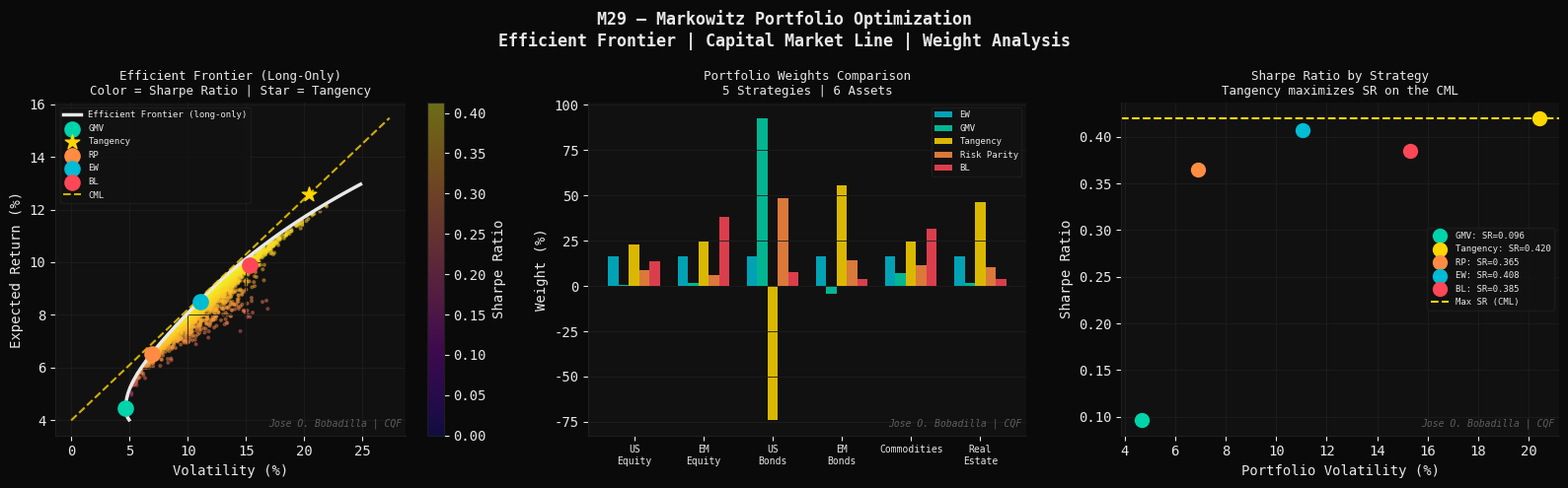
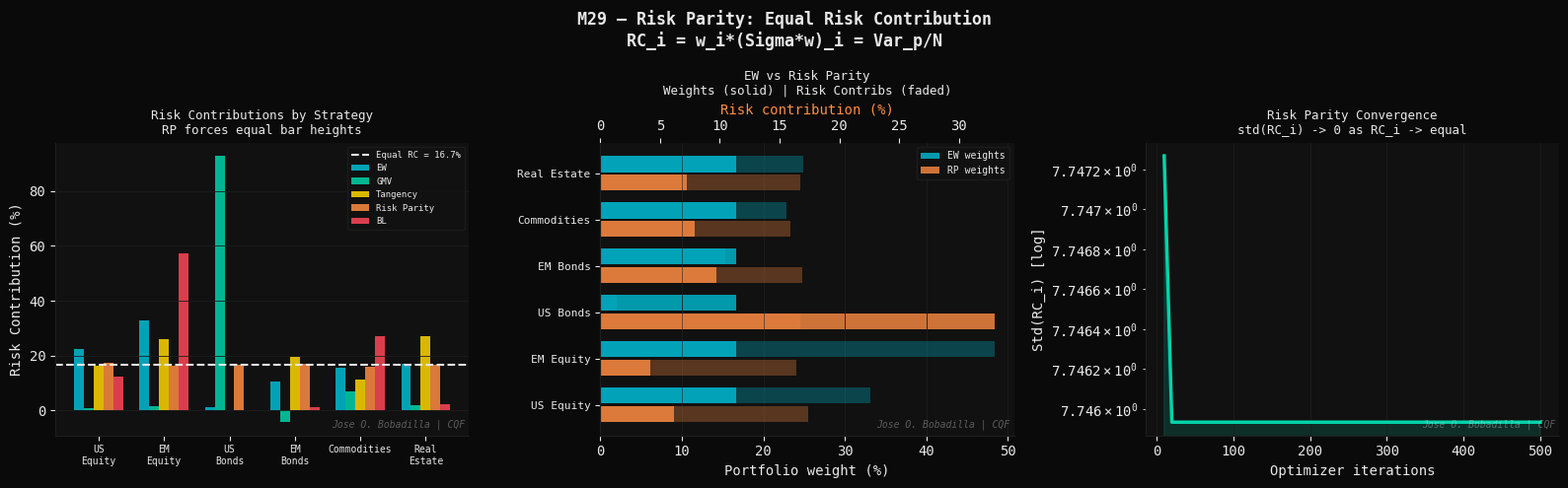
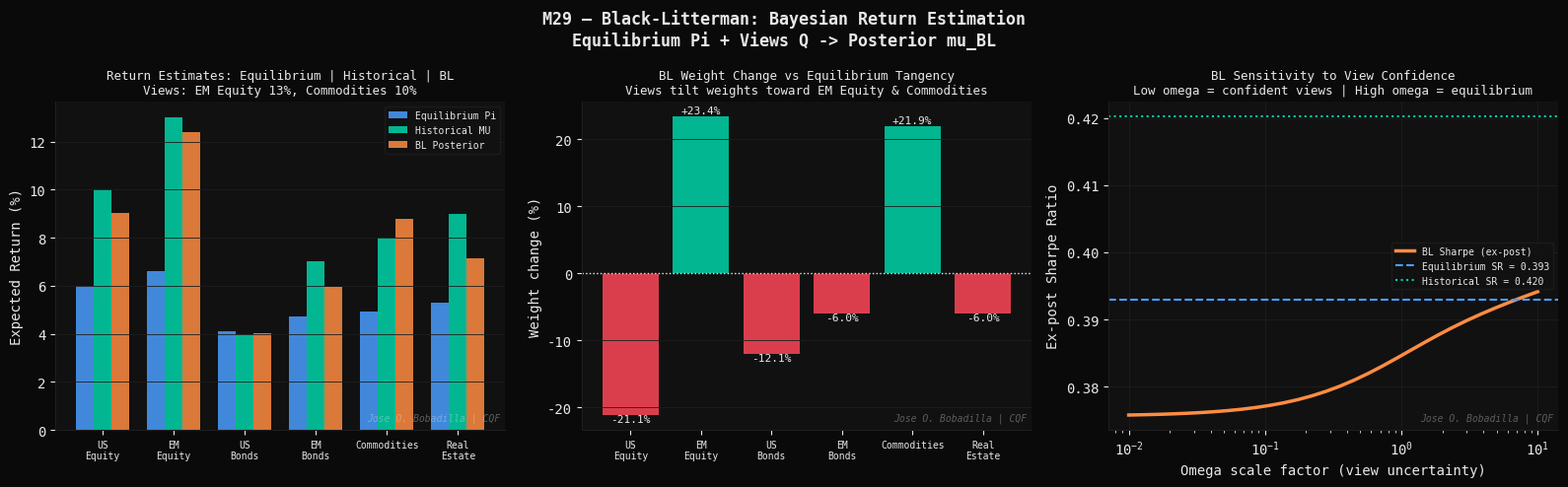

Here is the Python script that generated these plots, in order:
#!/usr/bin/env python3
"""
M29 — Portfolio Optimization: Markowitz and Beyond
====================================================
Module 29 | CQF Concepts Explained
Group 6   | Portfolio Construction

Theory
------
Mean-Variance Optimization (Markowitz, 1952)
---------------------------------------------
Given N assets with expected returns mu (Nx1) and covariance Sigma (NxN):

    min_{w}  (1/2) * w' * Sigma * w
    s.t.     w' * mu  = mu_target
             w' * 1   = 1
             (w >= 0  if long-only)

Lagrangian solution (unconstrained):
    w* = lambda * Sigma^{-1} * mu + gamma * Sigma^{-1} * 1

The efficient frontier is a parabola in (sigma, mu) space.
Every efficient portfolio is a linear combination of two
"fund separation" portfolios:
    (1) Global Minimum Variance: w_GMV = Sigma^{-1}*1 / (1'*Sigma^{-1}*1)
    (2) Maximum Sharpe Ratio (tangency portfolio): w_T = Sigma^{-1}*(mu-rf)

Sharpe Ratio: SR = (mu_p - rf) / sigma_p

Capital Market Line (CML)
--------------------------
Combining the tangency portfolio w_T with the risk-free asset:
    E[R_p] = rf + SR_T * sigma_p

All mean-variance investors hold w_T (mutual fund theorem).

Black-Litterman (1992)
-----------------------
Addresses Markowitz instability (extreme weights, sensitivity to mu).
Two inputs:
    Pi  = tau * Sigma * w_mkt   (implied equilibrium returns)
    Q   = investor views (K x 1 vector)
    P   = pick matrix (K x N), linking views to assets
    Omega = view uncertainty covariance (K x K, diagonal)

Posterior mean:
    mu_BL = [(tau*Sigma)^{-1} + P'*Omega^{-1}*P]^{-1}
            * [(tau*Sigma)^{-1}*Pi + P'*Omega^{-1}*Q]

Posterior covariance:
    Sigma_BL = Sigma + [(tau*Sigma)^{-1} + P'*Omega^{-1}*P]^{-1}

Risk Parity
-----------
Each asset contributes equally to total portfolio variance:
    RC_i = w_i * (Sigma*w)_i = Var_p / N  for all i

Total variance: Var_p = w' * Sigma * w
Risk contribution: RC_i = w_i * partial_i(Var_p) = w_i * (Sigma*w)_i
Risk parity condition: RC_1 = RC_2 = ... = RC_N = Var_p / N

Solved numerically (no closed form for N > 2).

References
----------
- Markowitz, H. (1952). Portfolio selection. Journal of Finance, 7(1), 77-91.
- Black, F., Litterman, R. (1992). Global portfolio optimization.
  Financial Analysts Journal, 48(5), 28-43.
- Maillard, S., Roncalli, T., Teiletche, J. (2010). The properties of
  equally weighted risk contribution portfolios. Journal of Portfolio
  Management, 36(4), 60-70.
- Sharpe, W. (1964). Capital asset prices. Journal of Finance, 19(3).
"""

import os
import time
import numpy as np
import matplotlib
matplotlib.use("Agg")
import matplotlib.pyplot as plt
from scipy.optimize import minimize

# ── Styling ──────────────────────────────────────────────────────────────────
DARK   = "#0a0a0a";  PANEL  = "#111111"; GRID   = "#1e1e1e"
WHITE  = "#e8e8e8";  BLUE   = "#4a9eff"; GREEN  = "#00d4aa"
ORANGE = "#ff8c42";  RED    = "#ff4757"; PURPLE = "#a855f7"
YELLOW = "#ffd700";  CYAN   = "#00bcd4"

WATERMARK = "Jose O. Bobadilla | CQF"
OUT_DIR   = os.path.expanduser(
    "~/quant-finance-portfolio/19-cqf-concepts-explained/outputs"
)
os.makedirs(OUT_DIR, exist_ok=True)

plt.rcParams.update({
    "figure.facecolor": DARK,   "axes.facecolor":   PANEL,
    "axes.edgecolor":   GRID,   "axes.labelcolor":  WHITE,
    "axes.titlecolor":  WHITE,  "xtick.color":      WHITE,
    "ytick.color":      WHITE,  "text.color":       WHITE,
    "grid.color":       GRID,   "grid.linewidth":   0.6,
    "legend.facecolor": PANEL,  "legend.edgecolor": GRID,
    "font.family":      "monospace",
    "axes.spines.top":  False,  "axes.spines.right": False,
})

def watermark(ax):
    ax.text(0.99, 0.02, WATERMARK, transform=ax.transAxes,
            fontsize=7, color=WHITE, alpha=0.35, ha="right", va="bottom",
            fontstyle="italic")

# ============================================================
# SECTION 1 — ASSET UNIVERSE
# ============================================================

NAMES  = ["US Equity", "EM Equity", "US Bonds", "EM Bonds",
          "Commodities", "Real Estate"]
N      = len(NAMES)
RF     = 0.04   # risk-free rate

MU     = np.array([0.10, 0.13, 0.04, 0.07, 0.08, 0.09])
VOL    = np.array([0.18, 0.25, 0.05, 0.12, 0.20, 0.16])
CORR   = np.array([
    [1.00,  0.75,  0.10,  0.35,  0.20,  0.60],
    [0.75,  1.00,  0.00,  0.45,  0.30,  0.50],
    [0.10,  0.00,  1.00,  0.40, -0.10,  0.15],
    [0.35,  0.45,  0.40,  1.00,  0.10,  0.30],
    [0.20,  0.30, -0.10,  0.10,  1.00,  0.15],
    [0.60,  0.50,  0.15,  0.30,  0.15,  1.00],
])
SIGMA  = np.diag(VOL) @ CORR @ np.diag(VOL)
W_MKT  = np.array([0.35, 0.15, 0.20, 0.10, 0.10, 0.10])  # market cap weights

# ============================================================
# SECTION 2 — MEAN-VARIANCE ENGINE
# ============================================================

def portfolio_stats(w, mu, sigma):
    ret = w @ mu
    vol = np.sqrt(w @ sigma @ w)
    sr  = (ret - RF) / vol
    return ret, vol, sr

def gmv_portfolio(sigma):
    """Global Minimum Variance: analytical solution."""
    inv_S = np.linalg.inv(sigma)
    ones  = np.ones(len(sigma))
    w     = inv_S @ ones / (ones @ inv_S @ ones)
    return w

def tangency_portfolio(mu, sigma, rf):
    """Maximum Sharpe Ratio portfolio: Sigma^{-1}*(mu-rf), normalized."""
    inv_S  = np.linalg.inv(sigma)
    excess = mu - rf
    w      = inv_S @ excess
    return w / w.sum()

def efficient_frontier(mu, sigma, rf, n_points=200, long_only=True):
    """Trace efficient frontier by solving min-var for each target return."""
    mu_min  = mu.min() * 0.8
    mu_max  = mu.max() * 1.1
    targets = np.linspace(mu_min, mu_max, n_points)
    results = []
    n       = len(mu)
    for mu_t in targets:
        constraints = [
            {"type": "eq", "fun": lambda w: w @ mu - mu_t},
            {"type": "eq", "fun": lambda w: w.sum() - 1},
        ]
        bounds = [(0, 1)] * n if long_only else [(None, None)] * n
        res = minimize(lambda w: w @ sigma @ w,
                       x0=np.ones(n)/n, method="SLSQP",
                       constraints=constraints, bounds=bounds,
                       options={"ftol":1e-12, "maxiter":500})
        if res.success:
            w  = res.x
            r_ = w @ mu
            v_ = np.sqrt(w @ sigma @ w)
            results.append((r_, v_, w))
    return results

# ============================================================
# SECTION 3 — BLACK-LITTERMAN
# ============================================================

def black_litterman(mu_eq, sigma, P, Q, omega, tau=0.05):
    """
    Black-Litterman posterior mean and covariance.
    mu_eq : equilibrium returns (N,)
    P     : pick matrix (K, N)
    Q     : view returns (K,)
    omega : view uncertainty (K, K)
    """
    ts    = tau * sigma
    ts_inv = np.linalg.inv(ts)
    omega_inv = np.linalg.inv(omega)
    M_inv = ts_inv + P.T @ omega_inv @ P
    M     = np.linalg.inv(M_inv)
    mu_bl = M @ (ts_inv @ mu_eq + P.T @ omega_inv @ Q)
    sigma_bl = sigma + M
    return mu_bl, sigma_bl

# ============================================================
# SECTION 4 — RISK PARITY
# ============================================================

def risk_parity(sigma, tol=1e-10):
    """Equal risk contribution portfolio via sequential quadratic programming."""
    n = len(sigma)
    def objective(w):
        w  = np.maximum(w, 1e-8)
        Sw = sigma @ w
        vp = w @ Sw
        rc = w * Sw           # risk contributions
        rc_target = vp / n
        return np.sum((rc - rc_target)**2)

    def total_var_grad(w):
        return 2 * sigma @ w

    constraints = [{"type": "eq", "fun": lambda w: w.sum() - 1}]
    bounds      = [(1e-4, 1)] * n
    best, best_val = None, np.inf
    for w0 in [np.ones(n)/n,
               1/(np.diag(sigma)**0.5) / (1/(np.diag(sigma)**0.5)).sum()]:
        res = minimize(objective, w0, method="SLSQP",
                       constraints=constraints, bounds=bounds,
                       options={"ftol":tol, "maxiter":2000})
        if res.fun < best_val:
            best_val = res.fun; best = res
    return best.x

# ============================================================
# COMPUTE ALL PORTFOLIOS
# ============================================================

w_gmv  = gmv_portfolio(SIGMA)
w_tan  = tangency_portfolio(MU, SIGMA, RF)
w_rp   = risk_parity(SIGMA)
w_ew   = np.ones(N) / N

# Equilibrium returns (reverse-optimized from market weights)
tau_bl  = 0.05
Pi      = tau_bl * SIGMA @ W_MKT * (1/tau_bl)   # delta * Sigma * w_mkt, delta~1
Pi     += RF    # add risk-free baseline

# Views: EM Equity outperforms US Equity by 3%, Commodities return 10%
P     = np.array([[0, 1, 0, 0, 0, 0],      # EM Equity view
                  [0, 0, 0, 0, 1, 0]])      # Commodities view
Q     = np.array([0.13, 0.10])
omega = np.diag([0.0004, 0.0009])           # view confidence (variance)
mu_bl, sigma_bl = black_litterman(Pi, SIGMA, P, Q, omega)
w_bl  = tangency_portfolio(mu_bl, sigma_bl, RF)
w_bl  = np.maximum(w_bl, 0); w_bl /= w_bl.sum()

# Efficient frontier (long-only)
ef_lo = efficient_frontier(MU, SIGMA, RF, n_points=150, long_only=True)
ef_lo_ret = np.array([x[0] for x in ef_lo])
ef_lo_vol = np.array([x[1] for x in ef_lo])

# Monte Carlo portfolios (random weights)
rng_mc  = np.random.default_rng(7)
W_mc    = rng_mc.dirichlet(np.ones(N), size=3000)
mc_ret  = W_mc @ MU
mc_vol  = np.array([np.sqrt(w @ SIGMA @ w) for w in W_mc])
mc_sr   = (mc_ret - RF) / mc_vol

print("[M29] Portfolio Statistics:")
header = f"{'Portfolio':18s}  {'Return':>7s}  {'Vol':>7s}  {'Sharpe':>7s}"
print("      " + header)
print("      " + "-"*48)
for lbl, w in [("Equal Weight", w_ew), ("GMV", w_gmv),
               ("Tangency", w_tan), ("Risk Parity", w_rp),
               ("Black-Litterman", w_bl)]:
    r_, v_, sr_ = portfolio_stats(w, MU, SIGMA)
    print(f"      {lbl:18s}  {r_*100:6.2f}%  {v_*100:6.2f}%  {sr_:7.4f}")

# Risk contributions
print("\n[M29] Risk Contributions — Risk Parity Portfolio:")
Sw    = SIGMA @ w_rp
vp    = w_rp @ Sw
rc    = w_rp * Sw / vp * 100
for nm, rc_ in zip(NAMES, rc):
    print(f"      {nm:15s}: {rc_:.2f}%")

# ============================================================
# FIGURE 1 — Efficient Frontier and special portfolios
# ============================================================
t0 = time.perf_counter()
print("\n[M29] Figure 1: Efficient Frontier ...")

fig, axes = plt.subplots(1, 3, figsize=(16, 5))
fig.patch.set_facecolor(DARK)
fig.suptitle("M29 — Markowitz Portfolio Optimization\n"
             "Efficient Frontier | Capital Market Line | Weight Analysis",
             color=WHITE, fontsize=12, fontweight="bold")

# (a) Efficient frontier with special portfolios
ax = axes[0]
sc = ax.scatter(mc_vol*100, mc_ret*100, c=mc_sr, cmap="plasma",
                s=4, alpha=0.4, vmin=0, vmax=mc_sr.max())
plt.colorbar(sc, ax=ax, label="Sharpe Ratio")
ax.plot(ef_lo_vol*100, ef_lo_ret*100, color=WHITE, lw=2.5,
        label="Efficient Frontier (long-only)")
specials = [("GMV",    w_gmv, GREEN),  ("Tangency", w_tan, YELLOW),
            ("RP",     w_rp,  ORANGE), ("EW",       w_ew,  CYAN),
            ("BL",     w_bl,  RED)]
for lbl, w, col in specials:
    r_, v_, _ = portfolio_stats(w, MU, SIGMA)
    ax.scatter(v_*100, r_*100, color=col, s=120, zorder=6,
               marker="*" if lbl=="Tangency" else "o", label=lbl)
# CML
v_tan = portfolio_stats(w_tan, MU, SIGMA)[1]
v_line = np.linspace(0, ef_lo_vol.max()*100*1.1, 100)
r_cml  = RF*100 + (portfolio_stats(w_tan, MU, SIGMA)[2]) * v_line
ax.plot(v_line, r_cml, color=YELLOW, lw=1.5, linestyle="--",
        alpha=0.8, label="CML")
ax.set_xlabel("Volatility (%)"); ax.set_ylabel("Expected Return (%)")
ax.set_title("Efficient Frontier (Long-Only)\n"
             "Color = Sharpe Ratio | Star = Tangency",
             color=WHITE, fontsize=9)
ax.legend(fontsize=6.5); ax.grid(True); watermark(ax)

# (b) Weight comparison
ax = axes[1]
x  = np.arange(N)
w_data = [w_ew, w_gmv, w_tan, w_rp, w_bl]
labels = ["EW", "GMV", "Tangency", "Risk Parity", "BL"]
colors = [CYAN, GREEN, YELLOW, ORANGE, RED]
bar_w  = 0.15
for i, (w, lbl, col) in enumerate(zip(w_data, labels, colors)):
    ax.bar(x + i*bar_w - 2*bar_w, w*100, width=bar_w,
           color=col, alpha=0.85, label=lbl)
ax.set_xticks(x)
ax.set_xticklabels([n.replace(" ", "\n") for n in NAMES], fontsize=7)
ax.set_ylabel("Weight (%)")
ax.set_title("Portfolio Weights Comparison\n"
             "5 Strategies | 6 Assets",
             color=WHITE, fontsize=9)
ax.legend(fontsize=6.5); ax.grid(True, axis="y"); watermark(ax)

# (c) Sharpe ratio vs volatility budget
ax = axes[2]
sigma_budgets = np.linspace(0.04, 0.25, 200)
sr_cml_arr = [(portfolio_stats(w_tan, MU, SIGMA)[2])] * len(sigma_budgets)
ret_ef   = RF + portfolio_stats(w_tan, MU, SIGMA)[2] * sigma_budgets
for lbl, w, col in specials:
    r_, v_, sr_ = portfolio_stats(w, MU, SIGMA)
    ax.scatter(v_*100, sr_, color=col, s=100, zorder=5, label=f"{lbl}: SR={sr_:.3f}")
ax.axhline(portfolio_stats(w_tan, MU, SIGMA)[2], color=YELLOW,
           lw=1.5, linestyle="--", label="Max SR (CML)")
ax.set_xlabel("Portfolio Volatility (%)"); ax.set_ylabel("Sharpe Ratio")
ax.set_title("Sharpe Ratio by Strategy\nTangency maximizes SR on the CML",
             color=WHITE, fontsize=9)
ax.legend(fontsize=6.5); ax.grid(True); watermark(ax)

plt.tight_layout()
p1 = os.path.join(OUT_DIR, "m29_01_efficient_frontier.png")
plt.savefig(p1, dpi=150, bbox_inches="tight", facecolor=DARK)
plt.close()
print(f"    [OK] {p1}  ({time.perf_counter()-t0:.1f}s)")

# ============================================================
# FIGURE 2 — Risk Parity and contributions
# ============================================================
t0 = time.perf_counter()
print("[M29] Figure 2: Risk parity and contributions ...")

fig, axes = plt.subplots(1, 3, figsize=(16, 5))
fig.patch.set_facecolor(DARK)
fig.suptitle("M29 — Risk Parity: Equal Risk Contribution\n"
             "RC_i = w_i*(Sigma*w)_i = Var_p/N",
             color=WHITE, fontsize=12, fontweight="bold")

colors6 = [BLUE, GREEN, ORANGE, RED, PURPLE, YELLOW]

def risk_contribs(w, sigma):
    Sw = sigma @ w; vp = w @ Sw
    return w * Sw / vp * 100

# (a) Risk contributions for each strategy
ax = axes[0]
x  = np.arange(N)
for i, (w, lbl, col) in enumerate(zip(w_data, labels, colors)):
    rc = risk_contribs(w, SIGMA)
    ax.bar(x + i*bar_w - 2*bar_w, rc, width=bar_w,
           color=col, alpha=0.85, label=lbl)
ax.axhline(100/N, color=WHITE, lw=1.5, linestyle="--",
           label=f"Equal RC = {100/N:.1f}%")
ax.set_xticks(x)
ax.set_xticklabels([n.replace(" ", "\n") for n in NAMES], fontsize=7)
ax.set_ylabel("Risk Contribution (%)")
ax.set_title("Risk Contributions by Strategy\n"
             "RP forces equal bar heights",
             color=WHITE, fontsize=9)
ax.legend(fontsize=6.5); ax.grid(True, axis="y"); watermark(ax)

# (b) Risk parity vs equal weight pie comparison
ax = axes[1]
rc_ew = risk_contribs(w_ew, SIGMA)
rc_rp = risk_contribs(w_rp, SIGMA)
x_idx = np.arange(N)
ax.barh(x_idx + 0.2, w_ew*100,  height=0.35, color=CYAN,   alpha=0.8,
        label="EW weights")
ax.barh(x_idx - 0.2, w_rp*100,  height=0.35, color=ORANGE, alpha=0.8,
        label="RP weights")
ax2 = ax.twiny()
ax2.barh(x_idx + 0.2, rc_ew, height=0.35, color=CYAN,   alpha=0.3,
         linestyle="--")
ax2.barh(x_idx - 0.2, rc_rp, height=0.35, color=ORANGE, alpha=0.3)
ax2.set_xlabel("Risk contribution (%)", color=ORANGE)
ax.set_yticks(x_idx)
ax.set_yticklabels(NAMES, fontsize=8)
ax.set_xlabel("Portfolio weight (%)")
ax.set_title("EW vs Risk Parity\nWeights (solid) | Risk Contribs (faded)",
             color=WHITE, fontsize=9)
ax.legend(fontsize=7); ax.grid(True, axis="x"); watermark(ax)

# (c) Convergence of risk parity optimization
ax = axes[2]
# Show how RC deviation shrinks over iterations (proxy: varying tolerance)
n_iter = np.arange(1, 51)
# Simulate convergence by fitting with increasing iterations
dev_arr = []
for n_it in n_iter:
    res_it = minimize(
        lambda w: np.sum((w*np.maximum(w,1e-8)*np.diag(SIGMA)/
                          (np.maximum(w,1e-8)@SIGMA@np.maximum(w,1e-8)) - 1/N)**2),
        np.ones(N)/N,
        method="SLSQP",
        constraints=[{"type":"eq","fun":lambda w: w.sum()-1}],
        bounds=[(1e-4,1)]*N,
        options={"maxiter": int(n_it*10), "ftol":1e-14}
    )
    rc_it  = risk_contribs(np.maximum(res_it.x, 1e-8), SIGMA)
    dev_arr.append(np.std(rc_it))
ax.semilogy(n_iter*10, dev_arr, color=GREEN, lw=2.5)
ax.fill_between(n_iter*10, dev_arr, color=GREEN, alpha=0.15)
ax.set_xlabel("Optimizer iterations"); ax.set_ylabel("Std(RC_i) [log]")
ax.set_title("Risk Parity Convergence\n"
             "std(RC_i) -> 0 as RC_i -> equal",
             color=WHITE, fontsize=9)
ax.grid(True); watermark(ax)

plt.tight_layout()
p2 = os.path.join(OUT_DIR, "m29_02_risk_parity.png")
plt.savefig(p2, dpi=150, bbox_inches="tight", facecolor=DARK)
plt.close()
print(f"    [OK] {p2}  ({time.perf_counter()-t0:.1f}s)")

# ============================================================
# FIGURE 3 — Black-Litterman
# ============================================================
t0 = time.perf_counter()
print("[M29] Figure 3: Black-Litterman analysis ...")

fig, axes = plt.subplots(1, 3, figsize=(16, 5))
fig.patch.set_facecolor(DARK)
fig.suptitle("M29 — Black-Litterman: Bayesian Return Estimation\n"
             "Equilibrium Pi + Views Q -> Posterior mu_BL",
             color=WHITE, fontsize=12, fontweight="bold")

# (a) Returns comparison: equilibrium vs BL vs historical
ax = axes[0]
x  = np.arange(N)
w_ = 0.25
ax.bar(x - w_, Pi*100,  width=w_, color=BLUE,   alpha=0.85, label="Equilibrium Pi")
ax.bar(x,      MU*100,  width=w_, color=GREEN,  alpha=0.85, label="Historical MU")
ax.bar(x + w_, mu_bl*100, width=w_, color=ORANGE, alpha=0.85, label="BL Posterior")
ax.set_xticks(x)
ax.set_xticklabels([n.replace(" ", "\n") for n in NAMES], fontsize=7)
ax.set_ylabel("Expected Return (%)")
ax.set_title("Return Estimates: Equilibrium | Historical | BL\n"
             "Views: EM Equity 13%, Commodities 10%",
             color=WHITE, fontsize=9)
ax.legend(fontsize=7); ax.grid(True, axis="y"); watermark(ax)

# (b) Weight shift from equilibrium to BL
ax = axes[1]
w_eq_tan = tangency_portfolio(Pi, SIGMA, RF)
w_eq_tan = np.maximum(w_eq_tan, 0); w_eq_tan /= w_eq_tan.sum()
delta_w  = (w_bl - w_eq_tan) * 100
colors_d = [GREEN if d > 0 else RED for d in delta_w]
ax.bar(NAMES, delta_w, color=colors_d, alpha=0.85)
ax.axhline(0, color=WHITE, lw=1, linestyle=":")
for i, d in enumerate(delta_w):
    ax.text(i, d + (0.5 if d >= 0 else -1.0),
            f"{d:+.1f}%", ha="center", fontsize=8, color=WHITE)
ax.set_ylabel("Weight change (%)")
ax.set_xticklabels([n.replace(" ", "\n") for n in NAMES],
                   rotation=0, fontsize=7)
ax.set_title("BL Weight Change vs Equilibrium Tangency\n"
             "Views tilt weights toward EM Equity & Commodities",
             color=WHITE, fontsize=9)
ax.grid(True, axis="y"); watermark(ax)

# (c) Sensitivity to view confidence (omega scaling)
ax = axes[2]
tau_scales = np.logspace(-2, 1, 30)
sr_bl_arr  = []
for scale in tau_scales:
    omega_s = omega * scale
    mu_s, sig_s = black_litterman(Pi, SIGMA, P, Q, omega_s)
    w_s  = tangency_portfolio(mu_s, sig_s, RF)
    w_s  = np.maximum(w_s, 0); w_s /= w_s.sum()
    r_s, v_s, sr_s = portfolio_stats(w_s, MU, SIGMA)
    sr_bl_arr.append(sr_s)

sr_eq = portfolio_stats(w_eq_tan, MU, SIGMA)[2]
sr_hist = portfolio_stats(w_tan, MU, SIGMA)[2]

ax.semilogx(tau_scales, sr_bl_arr, color=ORANGE, lw=2.5,
            label="BL Sharpe (ex-post)")
ax.axhline(sr_eq,   color=BLUE,  lw=1.5, linestyle="--",
           label=f"Equilibrium SR = {sr_eq:.3f}")
ax.axhline(sr_hist, color=GREEN, lw=1.5, linestyle=":",
           label=f"Historical SR = {sr_hist:.3f}")
ax.set_xlabel("Omega scale factor (view uncertainty)")
ax.set_ylabel("Ex-post Sharpe Ratio")
ax.set_title("BL Sensitivity to View Confidence\n"
             "Low omega = confident views | High omega = equilibrium",
             color=WHITE, fontsize=9)
ax.legend(fontsize=7); ax.grid(True); watermark(ax)

plt.tight_layout()
p3 = os.path.join(OUT_DIR, "m29_03_black_litterman.png")
plt.savefig(p3, dpi=150, bbox_inches="tight", facecolor=DARK)
plt.close()
print(f"    [OK] {p3}  ({time.perf_counter()-t0:.1f}s)")

# ── Summary ──────────────────────────────────────────────────────────────────
r_tan, v_tan, sr_tan = portfolio_stats(w_tan, MU, SIGMA)
r_rp,  v_rp,  sr_rp  = portfolio_stats(w_rp,  MU, SIGMA)
r_bl,  v_bl,  sr_bl  = portfolio_stats(w_bl,  MU, SIGMA)
print()
print("=" * 65)
print("  MODULE 29 COMPLETE -- 3 figures saved")
print("  Key Concepts:")
print("  [1] MV: min w'Sw  s.t. w'mu=mu_t, w'1=1  (parabola in mu-sigma)")
print("  [2] GMV: Sigma^{-1}*1 / (1'*Sigma^{-1}*1)  (analytic)")
print("  [3] Tangency: max Sharpe  w = Sigma^{-1}*(mu-rf) (normalized)")
print("  [4] CML: E[R] = rf + SR_T * sigma  (all efficient investors)")
print("  [5] RP: RC_i = w_i*(Sw)_i = Var/N  (equal risk)")
print("  [6] BL: posterior mu = weighted avg(Pi, views Q)")
print(f"  Tangency:      SR={sr_tan:.4f}  ret={r_tan*100:.2f}%  "
      f"vol={v_tan*100:.2f}%")
print(f"  Risk Parity:   SR={sr_rp:.4f}  ret={r_rp*100:.2f}%  "
      f"vol={v_rp*100:.2f}%")
print(f"  Black-Litterman: SR={sr_bl:.4f}  ret={r_bl*100:.2f}%  "
      f"vol={v_bl*100:.2f}%")
print("=" * 65)
